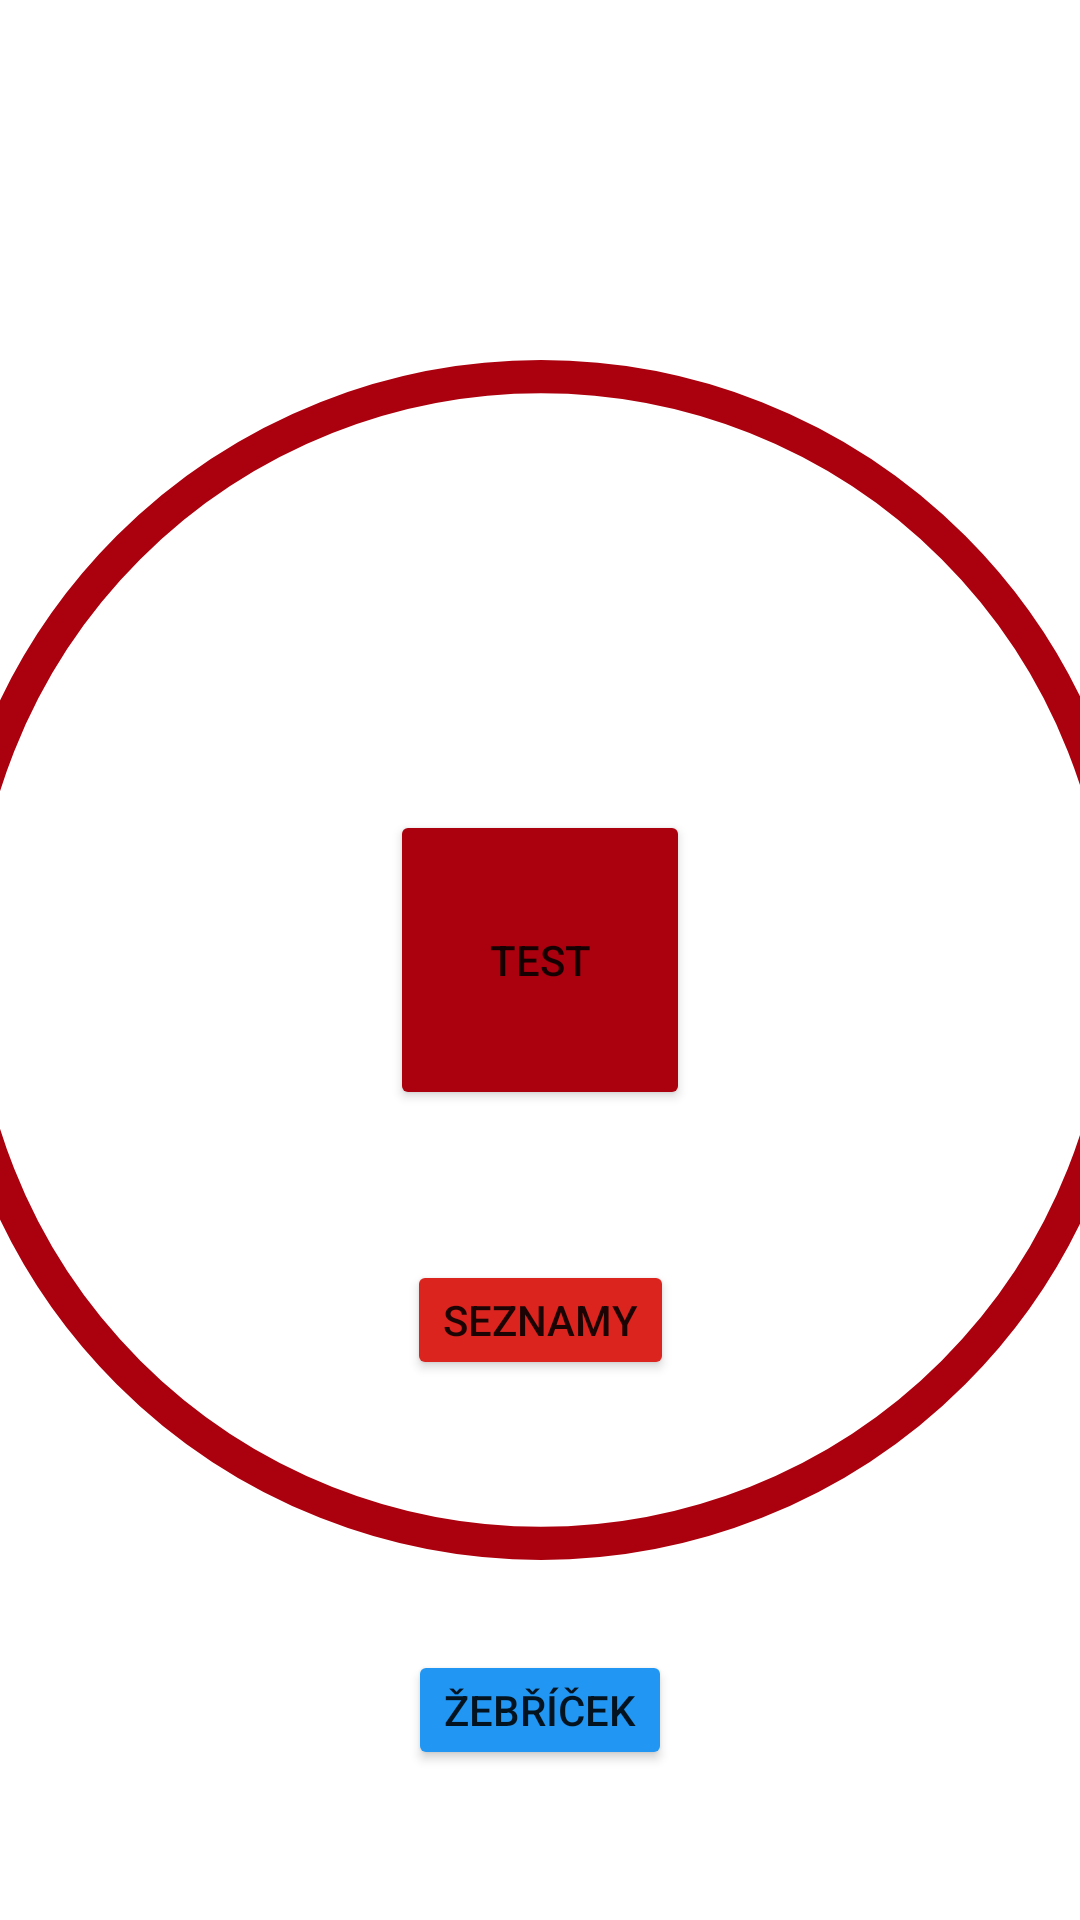

Here is an Android app screen rendered from its layout file. Give the layout XML and the strings, colors and styles it references.
<!-- AndroidManifest.xml: application theme AppTheme -->
<!-- res/layout/test_fragment.xml -->
<?xml version="1.0" encoding="utf-8"?>

<androidx.constraintlayout.widget.ConstraintLayout xmlns:android="http://schemas.android.com/apk/res/android"
    xmlns:app="http://schemas.android.com/apk/res-auto"
    xmlns:tools="http://schemas.android.com/tools"
    android:id="@+id/testScreen"
    android:layout_width="match_parent"
    android:layout_height="match_parent"
    tools:context=".test.TestFragment">


    <Button
        android:id="@+id/runTest"
        style="@style/testButoon"
        android:insetLeft="0dp"
        android:insetTop="0dp"
        android:insetRight="0dp"
        android:insetBottom="0dp"
        android:padding="0dp"
        android:text="@string/test"
        app:iconPadding="0dp"
        app:layout_constraintBottom_toBottomOf="parent"
        app:layout_constraintEnd_toEndOf="parent"
        app:layout_constraintHorizontal_bias="0.5"
        app:layout_constraintStart_toStartOf="parent"
        app:layout_constraintTop_toTopOf="parent"
        app:shapeAppearanceOverlay="@style/ShapeAppearanceOverlay.MyApp.Button.Circle" />

    <ImageView
        android:id="@+id/imageView"
        android:layout_width="400dp"
        android:layout_height="400dp"
        android:src="@drawable/circle"
        app:layout_constraintBottom_toBottomOf="parent"
        app:layout_constraintEnd_toEndOf="parent"
        app:layout_constraintHorizontal_bias="0.5"
        app:layout_constraintStart_toStartOf="parent"
        app:layout_constraintTop_toTopOf="parent" />

    <Button
        android:id="@+id/testLists"
        android:layout_width="wrap_content"
        android:layout_height="40dp"
        android:layout_marginTop="50dp"
        android:insetLeft="0dp"
        android:insetTop="0dp"
        android:insetRight="0dp"
        android:insetBottom="0dp"
        android:text="@string/test_list"
        app:backgroundTint="@color/red"
        app:layout_constraintEnd_toEndOf="parent"
        app:layout_constraintHorizontal_bias="0.5"
        app:layout_constraintStart_toStartOf="parent"
        app:layout_constraintTop_toBottomOf="@+id/runTest"
        app:shapeAppearanceOverlay="@style/smallerCircle" />

    <Button
        android:id="@+id/rankList"
        android:layout_width="wrap_content"
        android:layout_height="40dp"
        android:layout_marginBottom="50dp"
        android:insetLeft="0dp"
        android:insetTop="0dp"
        android:insetRight="0dp"
        android:insetBottom="0dp"
        android:text="@string/rank_list"
        app:backgroundTint="@color/blue"
        app:layout_constraintBottom_toBottomOf="parent"
        app:layout_constraintEnd_toEndOf="parent"
        app:layout_constraintHorizontal_bias="0.5"
        app:layout_constraintStart_toStartOf="parent"
        app:shapeAppearanceOverlay="@style/smallerCircle" />

</androidx.constraintlayout.widget.ConstraintLayout>
<!-- resources referenced by this layout -->
<resources>
  <color name="blue">#2196f3</color>
  <color name="red">#DC241F</color>
  <!-- drawable circle (drawable) -->
  <?xml version="1.0" encoding="utf-8"?>
  
  <shape xmlns:android="http://schemas.android.com/apk/res/android"
      android:shape="oval">
      <stroke
          android:name = "fade"
          android:width="0.25dp"
          android:color="#ab000d" />
      <size
          android:name = "scale"
          android:width="12dp"
          android:height="12dp" />
  </shape>
  <string name="rank_list">Žebříček</string>
  <string name="test">Test</string>
  <string name="test_list">Seznamy</string>
  <style name="ShapeAppearanceOverlay.MyApp.Button.Circle" parent="">
          <item name="cornerFamily">rounded</item>
          <item name="cornerSize">50%</item>
      </style>
  <style name="smallerCircle" parent="">
          <item name="cornerFamily">rounded</item>
          <item name="cornerSize">30%</item>
      </style>
  <style name="testButoon">
          <item name="android:layout_width">100dp</item>
          <item name="android:layout_height">100dp</item>
          <item name="backgroundTint">#ab000d</item>
      </style>
  <style name="AppTheme" parent="Theme.MaterialComponents.DayNight.NoActionBar">
          <item name="bottomNavigationStyle">@style/Widget.MaterialComponents.BottomNavigationView
          </item>
      </style>
</resources>
